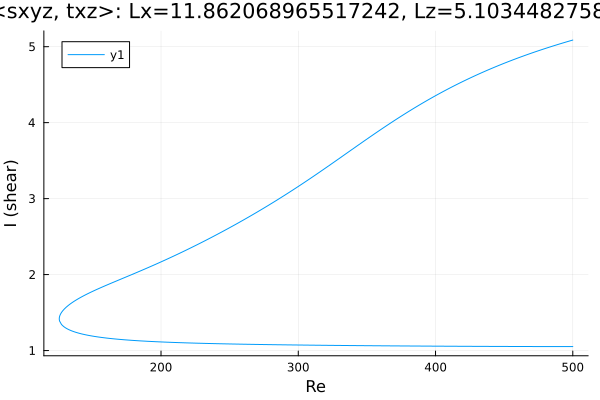

The table this chart was drawn from, first rows:
Re, shear
500.0, 5.087
499.7, 5.085
498.3, 5.078
496.8, 5.071
495.4, 5.063
494, 5.055
492.6, 5.048
491.2, 5.04
489.8, 5.032
488.4, 5.024
486.9, 5.017
485.5, 5.009
484.1, 5
482.7, 4.992
481.3, 4.984
479.9, 4.976
478.5, 4.967
477, 4.959
475.6, 4.95
474.2, 4.942
472.8, 4.933
471.4, 4.924
470, 4.916
468.6, 4.907
467.1, 4.898
465.7, 4.889
464.3, 4.879
462.9, 4.87
461.5, 4.861
460.1, 4.851
458.7, 4.842
457.2, 4.832
455.8, 4.823
454.4, 4.813
453, 4.803
451.6, 4.793
450.2, 4.783
448.8, 4.773
447.3, 4.762
445.9, 4.752
444.5, 4.741
443.1, 4.731
441.7, 4.72
440.3, 4.709
438.9, 4.698
437.4, 4.687
436, 4.676
434.6, 4.665
433.2, 4.654
431.8, 4.642
430.4, 4.631
429, 4.619
427.5, 4.607
426.6, 4.6
425.2, 4.588
423.8, 4.576
422.4, 4.564
421, 4.551
419.6, 4.539
418.1, 4.526
... 537 more rows
